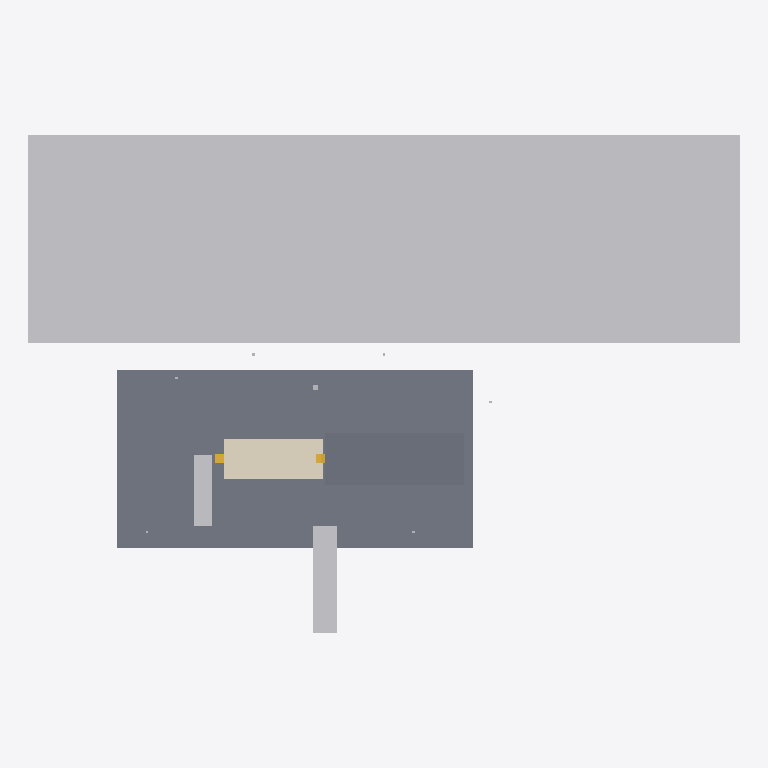
Plan cut of the same IFC building model at storey 'Grade' (level 0.00 m, cut at 1.40 m), seen from above with north up, elements coloured by IFC class: 3 other elements (light grey), 2 slabs (grey), 2 stairs (yellow), 1 covering (cream). Cut surfaces are drawn darker.
Extent 120.0 m × 84.0 m × 15.5 m (x, y, z). Storeys (4): Grade at 0.00 m; Terrace Level at 0.80 m; Main Floor at 1.60 m; Roof at 4.75 m. Elements (83): 23 IfcFurnishingElement, 17 IfcGeographicElement, 8 IfcColumn, 8 IfcMember, 7 IfcCovering, 5 IfcLightFixture, 4 IfcCurtainWall, 4 IfcSanitaryTerminal, 4 IfcSlab, 2 IfcStair, 1 IfcDoor.

HEADER;
FILE_DESCRIPTION(('ViewDefinition[DesignTransferView]'),'2;1');
FILE_NAME('/dev/null','2026-05-10T19:55:49+09:00',(''),(''),'IfcOpenShell 0.8.5','IfcOpenShell 0.8.5','Nobody');
FILE_SCHEMA(('IFC4'));
ENDSEC;
DATA;
#7=IFCPROJECT('2Wu78kymX3q9aL9SF4U3hs',#6,'Farnsworth House',$,$,'Farnsworth House — Mies van der Rohe, 1951','As-built reference (LOD 350)',(#16,#21),#11);
#25=IFCSITE('3ea_RsbEz9lguaj3tx1PXH',#24,'Plano, Illinois',$,$,#72,$,'Fox River, Plano, Illinois, USA',.ELEMENT.,(41,39,49),(-88,-32,-10),173.0,$,$);
#32=IFCBUILDING('03C$vDdbf0zAieGybw6uwO',#31,'Farnsworth House',$,$,#84,$,$,.ELEMENT.,$,$,$);
#39=IFCBUILDINGSTOREY('38wTZIEUnAMO3F0o2eneQv',#38,'Grade',$,$,#111,$,$,.ELEMENT.,0.0);
#46=IFCBUILDINGSTOREY('0b2YHPeND4V8WaApiO_pMm',#45,'Terrace Level',$,$,#126,$,$,.ELEMENT.,0.8);
#53=IFCBUILDINGSTOREY('0K2suz9gf7v923n8i2Eq4M',#52,'Main Floor',$,$,#121,$,$,.ELEMENT.,1.6);
#60=IFCBUILDINGSTOREY('18jM3iP$9EofdekOYiovhz',#59,'Roof',$,$,#116,$,$,.ELEMENT.,4.75);
#4729=IFCGEOGRAPHICELEMENT('21EUCqJ2PEmw7D5ovGBmUf',#4728,'Fox River',$,$,#4751,#4746,$,$);
#513=IFCSLAB('3Q$r8hPVD6GAgFaPLnKMxM',#512,'Site Ground (meadow)',$,$,#537,#530,$,$);
#604=IFCSLAB('2dqUMpVpr73ufKQCnjdHGa',#603,'Main Floor Slab',$,$,#628,#621,$,$);
#3521=IFCCOVERING('0ipGhutR98bxPXu9iGGNfv',#3520,'Travertine Floor Finish (terrace)',$,$,#3543,#3538,$,$);
#4766=IFCGEOGRAPHICELEMENT('0uwU0T7ALD0gjysDuNE31I',#4765,'Gravel Driveway',$,$,#4788,#4783,$,$);
#4803=IFCGEOGRAPHICELEMENT('1OHYFmapL4kAmmM_tZv362',#4802,'Bluestone Path (drive → terrace)',$,$,#4825,#4820,$,$);
#2374=IFCSTAIR('3XCJInIy99HQHdD_WWjVDc',#2373,'Stair — Grade to Terrace',$,$,#2384,$,$,$);
#2498=IFCSTAIR('0Sd9PtFFf6AxXutfou5dYj',#2497,'Stair — Terrace to Main',$,$,#2508,$,$,$);
ENDSEC;
